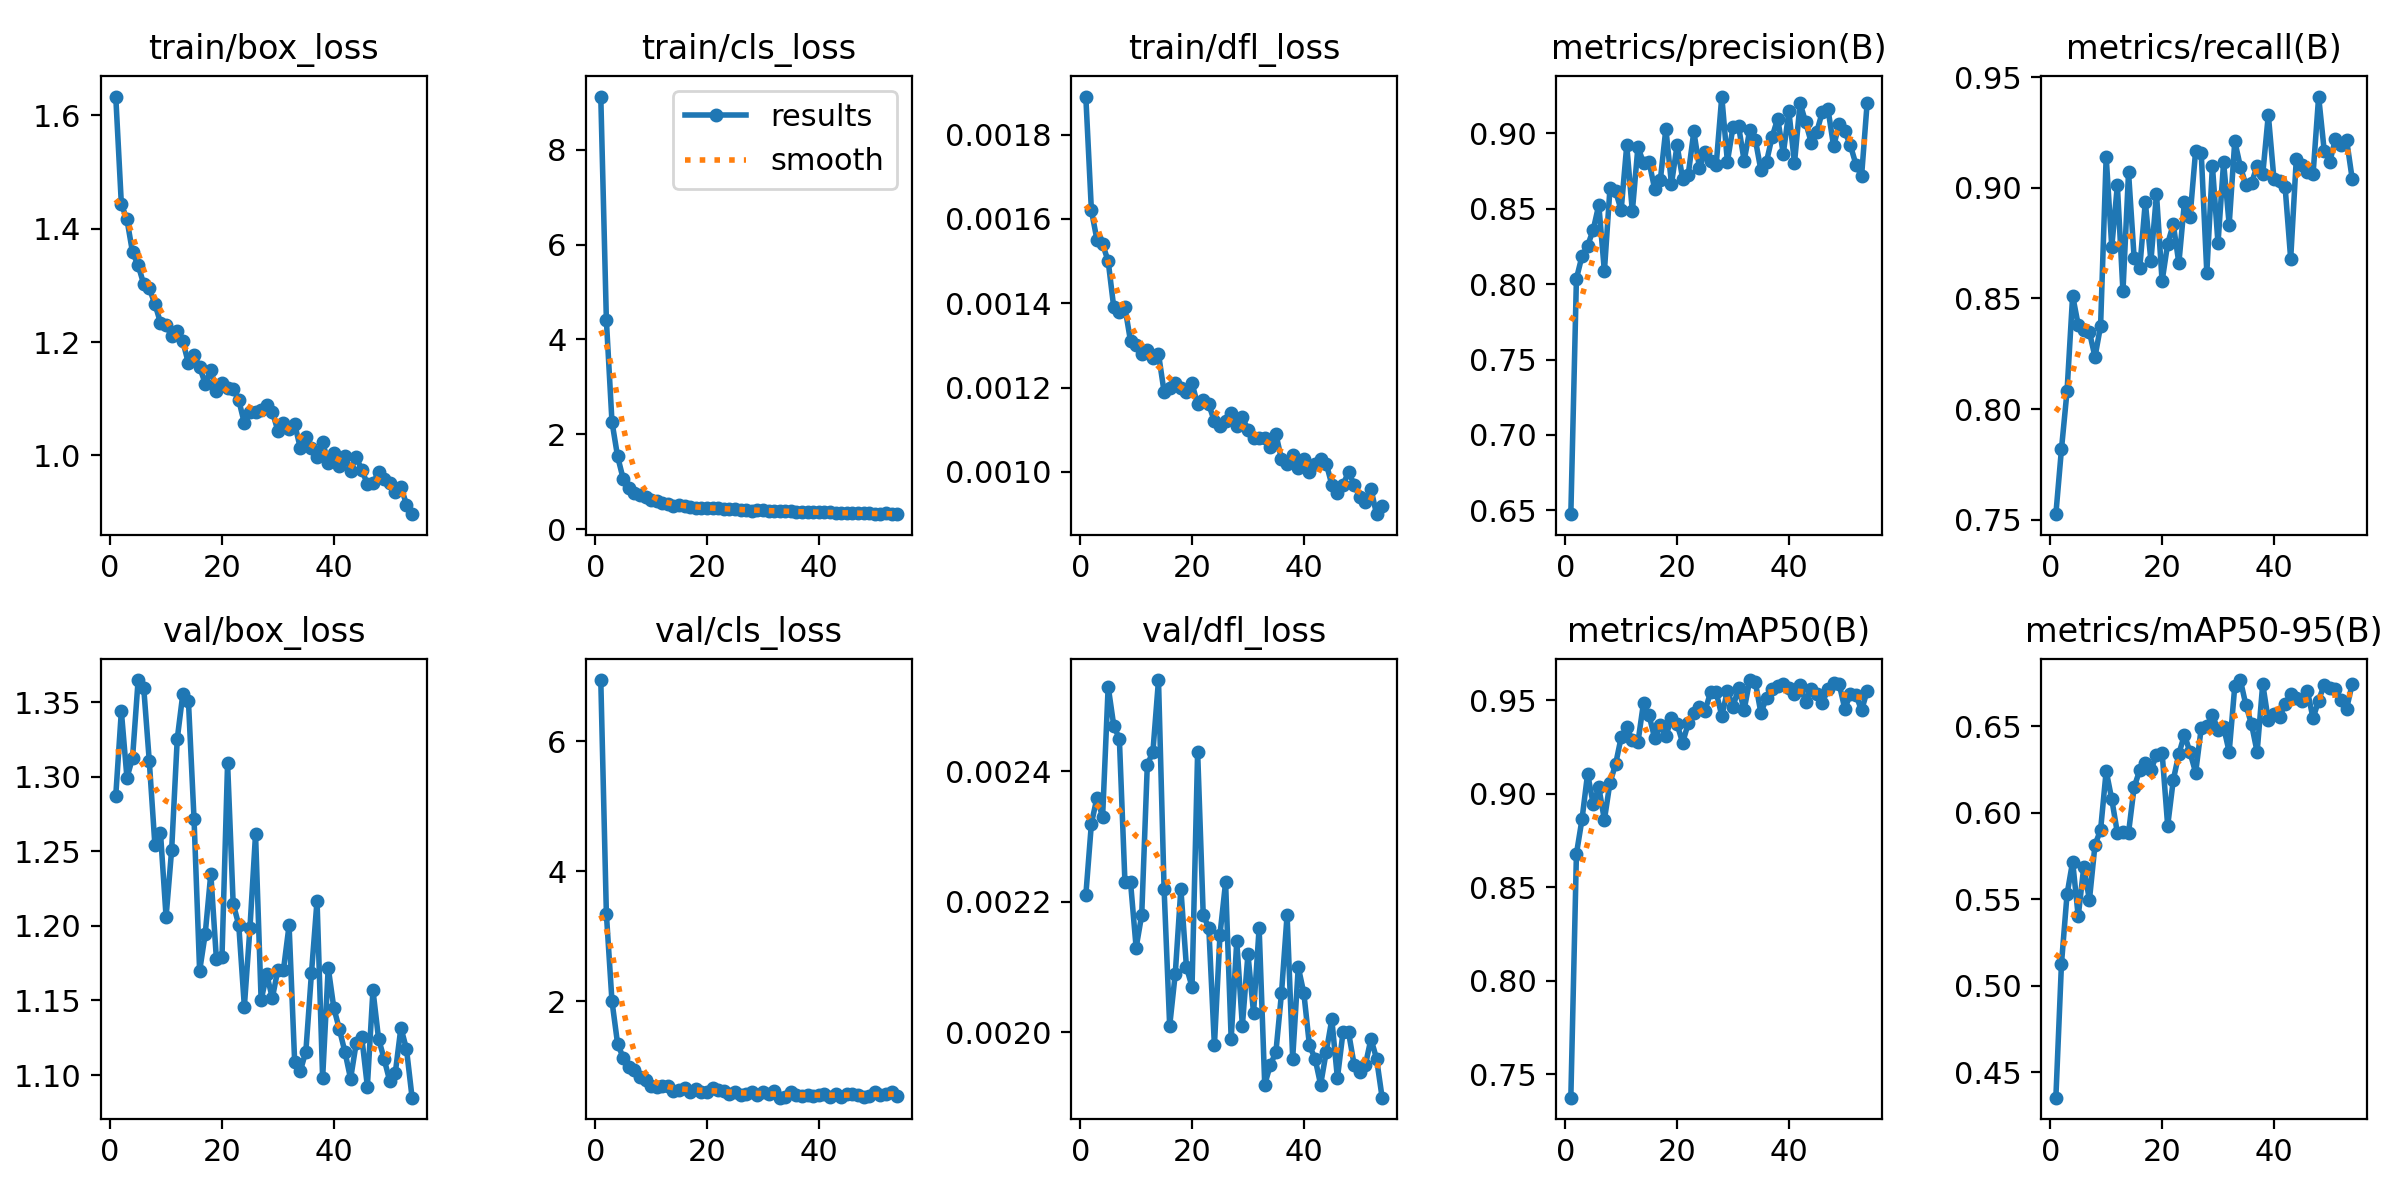

Data behind this chart, as committed beside it:
epoch, time, train/box_loss, train/cls_loss, train/dfl_loss, metrics/precision(B), metrics/recall(B), metrics/mAP50(B), metrics/mAP50-95(B), val/box_loss, val/cls_loss, val/dfl_loss, lr/pg0, lr/pg1, lr/pg2
1, 44.13, 1.633, 9.12, 0.00189, 0.6475, 0.7524, 0.7375, 0.4352, 1.287, 6.939, 0.00221, 0.0006633, 0.0006633, 0.0006633
2, 83.3, 1.443, 4.404, 0.00162, 0.8037, 0.7818, 0.8679, 0.5125, 1.344, 3.341, 0.00232, 0.001312, 0.001312, 0.001312
3, 124.4, 1.416, 2.265, 0.00155, 0.8186, 0.8081, 0.8864, 0.5528, 1.299, 2, 0.00236, 0.001944, 0.001944, 0.001944
4, 164, 1.358, 1.536, 0.00154, 0.8255, 0.8513, 0.9109, 0.5718, 1.313, 1.346, 0.00233, 0.001921, 0.001921, 0.001921
5, 202.9, 1.336, 1.064, 0.0015, 0.836, 0.838, 0.8945, 0.5401, 1.365, 1.13, 0.00253, 0.001894, 0.001894, 0.001894
6, 241.7, 1.302, 0.8765, 0.00139, 0.8526, 0.8356, 0.9036, 0.5688, 1.36, 0.9796, 0.00247, 0.001868, 0.001868, 0.001868
7, 280.2, 1.294, 0.7657, 0.00138, 0.8086, 0.8349, 0.8861, 0.5495, 1.31, 0.9322, 0.00245, 0.001842, 0.001842, 0.001842
8, 318.6, 1.267, 0.7251, 0.00139, 0.8635, 0.8235, 0.906, 0.5814, 1.254, 0.8301, 0.00223, 0.001815, 0.001815, 0.001815
9, 356.4, 1.234, 0.668, 0.00131, 0.8616, 0.8376, 0.9158, 0.5901, 1.262, 0.7801, 0.00223, 0.001789, 0.001789, 0.001789
10, 393.6, 1.23, 0.6037, 0.0013, 0.8491, 0.9141, 0.9302, 0.6242, 1.206, 0.6871, 0.00213, 0.001762, 0.001762, 0.001762
11, 432.1, 1.21, 0.5862, 0.00128, 0.8921, 0.8732, 0.9357, 0.6078, 1.251, 0.6722, 0.00218, 0.001736, 0.001736, 0.001736
12, 470.9, 1.219, 0.558, 0.00129, 0.8483, 0.9012, 0.9286, 0.5884, 1.325, 0.6876, 0.00241, 0.00171, 0.00171, 0.00171
13, 509.4, 1.201, 0.5331, 0.00127, 0.891, 0.8532, 0.9276, 0.5892, 1.356, 0.6967, 0.00243, 0.001683, 0.001683, 0.001683
14, 545.8, 1.162, 0.4966, 0.00128, 0.8803, 0.907, 0.9488, 0.5885, 1.351, 0.6176, 0.00254, 0.001657, 0.001657, 0.001657
15, 583.9, 1.177, 0.5084, 0.00119, 0.8809, 0.8683, 0.942, 0.6149, 1.272, 0.6379, 0.00222, 0.00163, 0.00163, 0.00163
16, 623.1, 1.156, 0.4871, 0.0012, 0.8631, 0.8636, 0.9297, 0.6246, 1.17, 0.6568, 0.00201, 0.001604, 0.001604, 0.001604
17, 662.1, 1.127, 0.4766, 0.00121, 0.8687, 0.8937, 0.937, 0.6289, 1.195, 0.5987, 0.00209, 0.001578, 0.001578, 0.001578
18, 701, 1.151, 0.4511, 0.0012, 0.9032, 0.8669, 0.9311, 0.6248, 1.235, 0.6513, 0.00222, 0.001551, 0.001551, 0.001551
19, 785, 1.114, 0.4487, 0.00119, 0.8663, 0.8973, 0.9404, 0.6334, 1.178, 0.6042, 0.0021, 0.001525, 0.001525, 0.001525
20, 839.6, 1.128, 0.4472, 0.00121, 0.8921, 0.8577, 0.9373, 0.6349, 1.179, 0.6053, 0.00207, 0.001498, 0.001498, 0.001498
21, 883.3, 1.119, 0.4455, 0.00116, 0.8697, 0.8748, 0.9274, 0.5925, 1.309, 0.6691, 0.00243, 0.001472, 0.001472, 0.001472
22, 936.8, 1.117, 0.4424, 0.00117, 0.8727, 0.8836, 0.9378, 0.619, 1.215, 0.626, 0.00218, 0.001446, 0.001446, 0.001446
23, 977.6, 1.098, 0.4314, 0.00116, 0.9013, 0.8659, 0.9433, 0.6341, 1.201, 0.6222, 0.00216, 0.001419, 0.001419, 0.001419
24, 1018, 1.057, 0.4235, 0.00112, 0.8771, 0.8936, 0.9466, 0.6452, 1.146, 0.5644, 0.00198, 0.001393, 0.001393, 0.001393
25, 1062, 1.076, 0.4176, 0.00111, 0.8874, 0.8869, 0.9446, 0.6349, 1.198, 0.6055, 0.00215, 0.001366, 0.001366, 0.001366
26, 1105, 1.076, 0.4084, 0.00112, 0.8815, 0.9168, 0.9544, 0.6233, 1.261, 0.5581, 0.00223, 0.00134, 0.00134, 0.00134
27, 1145, 1.08, 0.4056, 0.00114, 0.8793, 0.9159, 0.9543, 0.6489, 1.15, 0.5634, 0.00199, 0.001314, 0.001314, 0.001314
28, 1188, 1.09, 0.3909, 0.00111, 0.9244, 0.8616, 0.9418, 0.6502, 1.168, 0.6072, 0.00214, 0.001287, 0.001287, 0.001287
29, 1230, 1.077, 0.4068, 0.00113, 0.8812, 0.91, 0.955, 0.6568, 1.152, 0.5578, 0.00201, 0.001261, 0.001261, 0.001261
30, 1270, 1.043, 0.3961, 0.0011, 0.904, 0.8749, 0.9466, 0.6477, 1.171, 0.6063, 0.00212, 0.001234, 0.001234, 0.001234
31, 1312, 1.057, 0.3858, 0.00108, 0.9048, 0.9116, 0.9565, 0.6496, 1.171, 0.5701, 0.00203, 0.001208, 0.001208, 0.001208
32, 1355, 1.047, 0.3911, 0.00108, 0.8818, 0.8834, 0.945, 0.6353, 1.2, 0.6126, 0.00216, 0.001182, 0.001182, 0.001182
33, 1399, 1.055, 0.3815, 0.00108, 0.9022, 0.9211, 0.9609, 0.6732, 1.109, 0.5133, 0.00192, 0.001155, 0.001155, 0.001155
34, 1443, 1.013, 0.3732, 0.00106, 0.8959, 0.9096, 0.9597, 0.6768, 1.103, 0.5248, 0.00195, 0.001129, 0.001129, 0.001129
35, 1489, 1.033, 0.3724, 0.00109, 0.8755, 0.9012, 0.9433, 0.6622, 1.116, 0.5947, 0.00197, 0.001102, 0.001102, 0.001102
36, 1535, 1.012, 0.367, 0.00103, 0.8812, 0.9022, 0.9516, 0.6512, 1.168, 0.5599, 0.00206, 0.001076, 0.001076, 0.001076
37, 1581, 0.9979, 0.3642, 0.00102, 0.8977, 0.91, 0.9563, 0.6351, 1.217, 0.5422, 0.00218, 0.00105, 0.00105, 0.00105
38, 1626, 1.024, 0.3586, 0.00104, 0.9097, 0.9061, 0.958, 0.6746, 1.098, 0.5598, 0.00196, 0.001023, 0.001023, 0.001023
39, 1672, 0.987, 0.3555, 0.00101, 0.8866, 0.9331, 0.9587, 0.6535, 1.172, 0.5461, 0.0021, 0.0009968, 0.0009968, 0.0009968
40, 1718, 1.004, 0.362, 0.00103, 0.9146, 0.9041, 0.9564, 0.6571, 1.145, 0.5618, 0.00206, 0.0009704, 0.0009704, 0.0009704
41, 1765, 0.9807, 0.3555, 0.001, 0.8803, 0.9031, 0.9537, 0.6552, 1.131, 0.5652, 0.00198, 0.000944, 0.000944, 0.000944
42, 1810, 0.9995, 0.3613, 0.00102, 0.92, 0.9005, 0.9582, 0.6631, 1.115, 0.5164, 0.00196, 0.0009176, 0.0009176, 0.0009176
43, 1855, 0.9733, 0.3383, 0.00103, 0.9074, 0.8679, 0.9493, 0.6687, 1.097, 0.5765, 0.00192, 0.0008912, 0.0008912, 0.0008912
44, 1901, 0.9969, 0.3445, 0.00102, 0.8939, 0.9129, 0.9561, 0.6667, 1.121, 0.5243, 0.00197, 0.0008648, 0.0008648, 0.0008648
45, 1946, 0.9745, 0.3366, 0.00097, 0.9012, 0.9104, 0.9537, 0.6646, 1.125, 0.5689, 0.00202, 0.0008384, 0.0008384, 0.0008384
46, 1992, 0.9496, 0.3376, 0.00095, 0.9144, 0.9071, 0.9487, 0.6703, 1.092, 0.5731, 0.00193, 0.000812, 0.000812, 0.000812
47, 2038, 0.9507, 0.337, 0.00097, 0.9159, 0.9061, 0.9563, 0.6548, 1.157, 0.553, 0.002, 0.0007856, 0.0007856, 0.0007856
48, 2084, 0.9705, 0.3428, 0.001, 0.8915, 0.9413, 0.9593, 0.6649, 1.124, 0.5284, 0.002, 0.0007592, 0.0007592, 0.0007592
49, 2130, 0.9589, 0.3361, 0.00097, 0.9062, 0.9167, 0.9587, 0.6742, 1.111, 0.539, 0.00195, 0.0007328, 0.0007328, 0.0007328
50, 2176, 0.9518, 0.3236, 0.00094, 0.9013, 0.9118, 0.9455, 0.6719, 1.096, 0.5947, 0.00194, 0.0007064, 0.0007064, 0.0007064
51, 2222, 0.9353, 0.319, 0.00093, 0.8921, 0.922, 0.9533, 0.6717, 1.101, 0.5562, 0.00195, 0.00068, 0.00068, 0.00068
52, 2267, 0.9449, 0.3296, 0.00096, 0.8793, 0.9194, 0.9529, 0.6655, 1.132, 0.5744, 0.00199, 0.0006536, 0.0006536, 0.0006536
53, 2313, 0.9134, 0.3152, 0.0009, 0.8717, 0.9217, 0.9447, 0.6602, 1.117, 0.6076, 0.00196, 0.0006272, 0.0006272, 0.0006272
54, 2358, 0.8964, 0.3179, 0.00092, 0.9203, 0.9041, 0.9552, 0.6746, 1.085, 0.5394, 0.0019, 0.0006008, 0.0006008, 0.0006008
